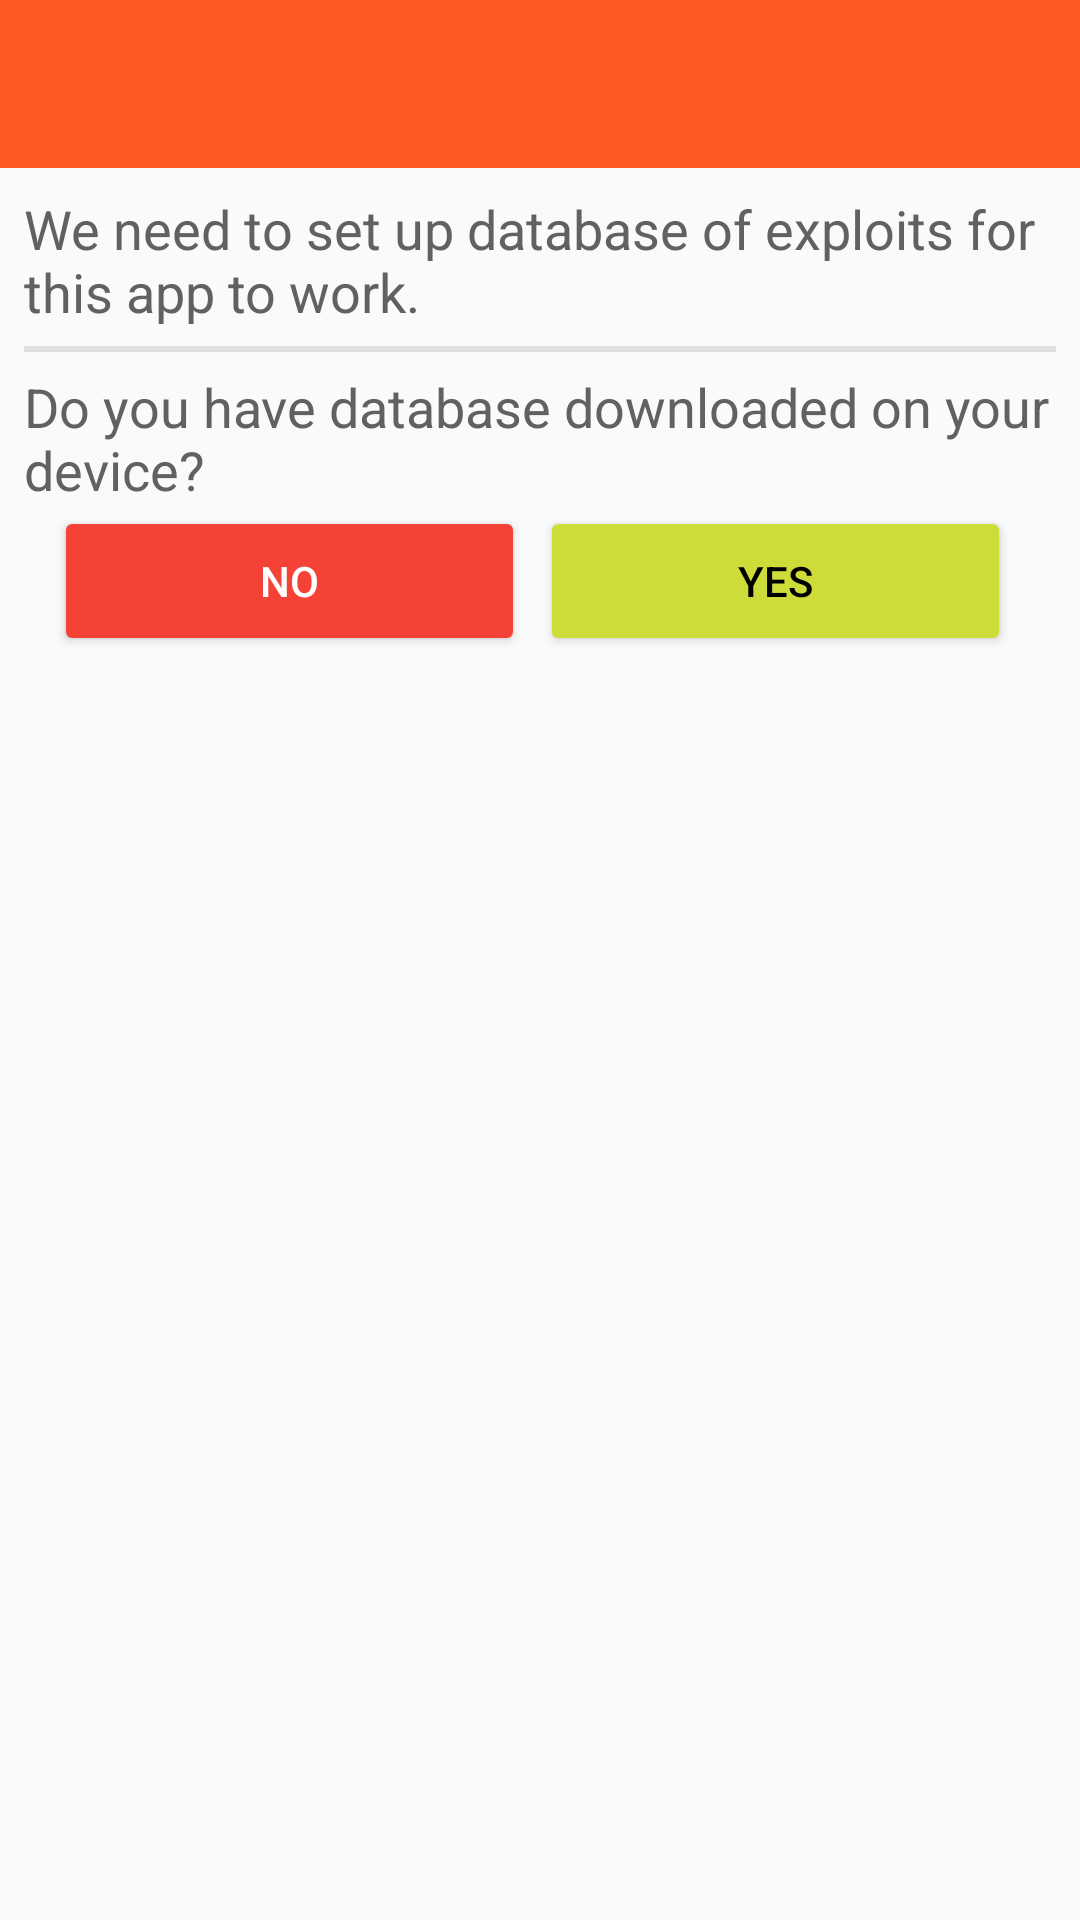

Write the Android layout XML for this screen, with the resource values it uses.
<!-- AndroidManifest.xml: application theme AppTheme -->
<!-- res/layout/activity_configure_database.xml -->
<?xml version="1.0" encoding="utf-8"?>
<LinearLayout
	xmlns:android="http://schemas.android.com/apk/res/android"
	android:layout_width="match_parent"
	android:layout_height="match_parent"
	android:orientation="vertical">

	<include
		layout="@layout/layout_toolbar"/>

	<LinearLayout
		android:id="@+id/activity_configure_database"
		xmlns:tools="http://schemas.android.com/tools"
		android:layout_width="match_parent"
		android:layout_height="match_parent"
		android:orientation="vertical"
		android:padding="8dp" tools:context="com.arterialist.searchsploit.activities.ConfigureDatabaseActivity">

		<TextView
			android:layout_width="match_parent"
			android:layout_height="wrap_content"
			android:text="@string/text.long.db_setup_title"
			android:textColor="@color/grey700"
			android:textSize="18sp"/>

		<View
			android:layout_width="match_parent"
			android:layout_height="2dp"
			android:layout_marginBottom="6dp"
			android:layout_marginTop="6dp"
			android:background="@color/grey300"/>

		<TextView
			android:layout_width="match_parent"
			android:layout_height="wrap_content"
			android:text="@string/text.long.is_db_on_device"
			android:textColor="@color/grey700"
			android:textSize="18sp"/>

		<LinearLayout
			android:layout_width="match_parent"
			android:layout_height="50dp"
			android:layout_marginBottom="10dp"
			android:orientation="horizontal"
			android:paddingLeft="10dp"
			android:paddingRight="10dp"
			android:weightSum="2">

			<Button
				android:id="@+id/db_no"
				android:layout_width="0dp"
				android:layout_height="match_parent"
				android:layout_marginRight="5dp"
				android:layout_weight="1"
				android:text="@string/text.simple.no"
				android:theme="@style/AppTheme.WarningButton"/>

			<Button
				android:id="@+id/db_yes"
				android:layout_width="0dp"
				android:layout_height="match_parent"
				android:layout_marginRight="5dp"
				android:layout_weight="1"
				android:text="@string/text.simple.yes"
				android:theme="@style/AppTheme.NormalButton"/>

		</LinearLayout>

		<View
			android:id="@+id/first_divider"
			android:layout_width="match_parent"
			android:layout_height="2dp"
			android:layout_marginBottom="3dp"/>

		<TextView
			android:id="@+id/do_download"
			android:layout_width="match_parent"
			android:layout_height="wrap_content"
			android:text="@string/text.long.do_download"
			android:textColor="@color/grey700"
			android:textSize="18sp"
			android:visibility="gone"/>

		<LinearLayout
			android:id="@+id/download_choice"
			android:layout_width="match_parent"
			android:layout_height="50dp"
			android:layout_marginBottom="10dp"
			android:orientation="horizontal"
			android:paddingLeft="10dp"
			android:paddingRight="10dp"
			android:visibility="gone"
			android:weightSum="2">

			<Button
				android:id="@+id/download_no"
				android:layout_width="0dp"
				android:layout_height="match_parent"
				android:layout_marginRight="5dp"
				android:layout_weight="1"
				android:text="@string/text.simple.no"
				android:theme="@style/AppTheme.WarningButton"/>

			<Button
				android:id="@+id/download_yes"
				android:layout_width="0dp"
				android:layout_height="match_parent"
				android:layout_marginRight="5dp"
				android:layout_weight="1"
				android:text="@string/text.simple.yes"
				android:theme="@style/AppTheme.NormalButton"/>

		</LinearLayout>

		<TextView
			android:id="@+id/choose_file_text"
			android:layout_width="match_parent"
			android:layout_height="wrap_content"
			android:text="@string/text.normal.choose_file"
			android:textColor="@color/grey700"
			android:textSize="18sp"
			android:visibility="gone"/>

		<Button
			android:id="@+id/choose_file"
			android:layout_width="170dp"
			android:layout_height="40dp"
			android:layout_gravity="center_horizontal"
			android:text="@string/text.simple.choose"
			android:visibility="gone"/>

		<Button
			android:id="@+id/finish"
			android:layout_width="80dp"
			android:layout_height="45dp"
			android:layout_gravity="center_horizontal"
			android:layout_marginTop="120dp"
			android:text="@string/text.simple.finish"
			android:visibility="invisible"/>

	</LinearLayout>
</LinearLayout>
<!-- res/layout/layout_toolbar.xml (included above) -->
<?xml version="1.0" encoding="utf-8"?>
<android.support.v7.widget.Toolbar
	android:id="@+id/toolbar"
	xmlns:android="http://schemas.android.com/apk/res/android"
	android:layout_width="match_parent"
	android:layout_height="wrap_content"
	android:background="@color/deepOrange500"/>
<!-- resources referenced by this layout -->
<resources>
  <color name="deepOrange500">#FF5722</color>
  <color name="grey300">#E0E0E0</color>
  <color name="grey700">#616161</color>
  <string name="text.long.db_setup_title">We need to set up database of exploits for this app to work.</string>
  <string name="text.long.do_download">Do you want to download it now? It\'s about 5Mb in size.</string>
  <string name="text.long.is_db_on_device">Do you have database downloaded on your device?</string>
  <string name="text.normal.choose_file">Please choose file.</string>
  <string name="text.simple.choose">Choose</string>
  <string name="text.simple.finish">Finish</string>
  <string name="text.simple.no">No</string>
  <string name="text.simple.yes">Yes</string>
  <style name="AppTheme.NormalButton" parent="Widget.AppCompat.Button.Colored">
  		<item name="colorButtonNormal">@color/lime500</item>
  		<item name="android:textColor">@android:color/background_dark</item>
  	</style>
  <style name="AppTheme.WarningButton" parent="Widget.AppCompat.Button.Colored">
  		<item name="colorButtonNormal">@color/red500</item>
  		<item name="android:textColor">@android:color/white</item>
  	</style>
  <style name="AppTheme" parent="Theme.AppCompat.Light.NoActionBar">
          
          <item name="colorPrimary">@color/deepOrange500</item>
          <item name="colorPrimaryDark">@color/deepOrange700</item>
          <item name="colorAccent">@color/lime500</item>
      </style>
  <color name="lime500">#CDDC39</color>
  <color name="red500">#F44336</color>
  <color name="deepOrange700">#E64A19</color>
</resources>
